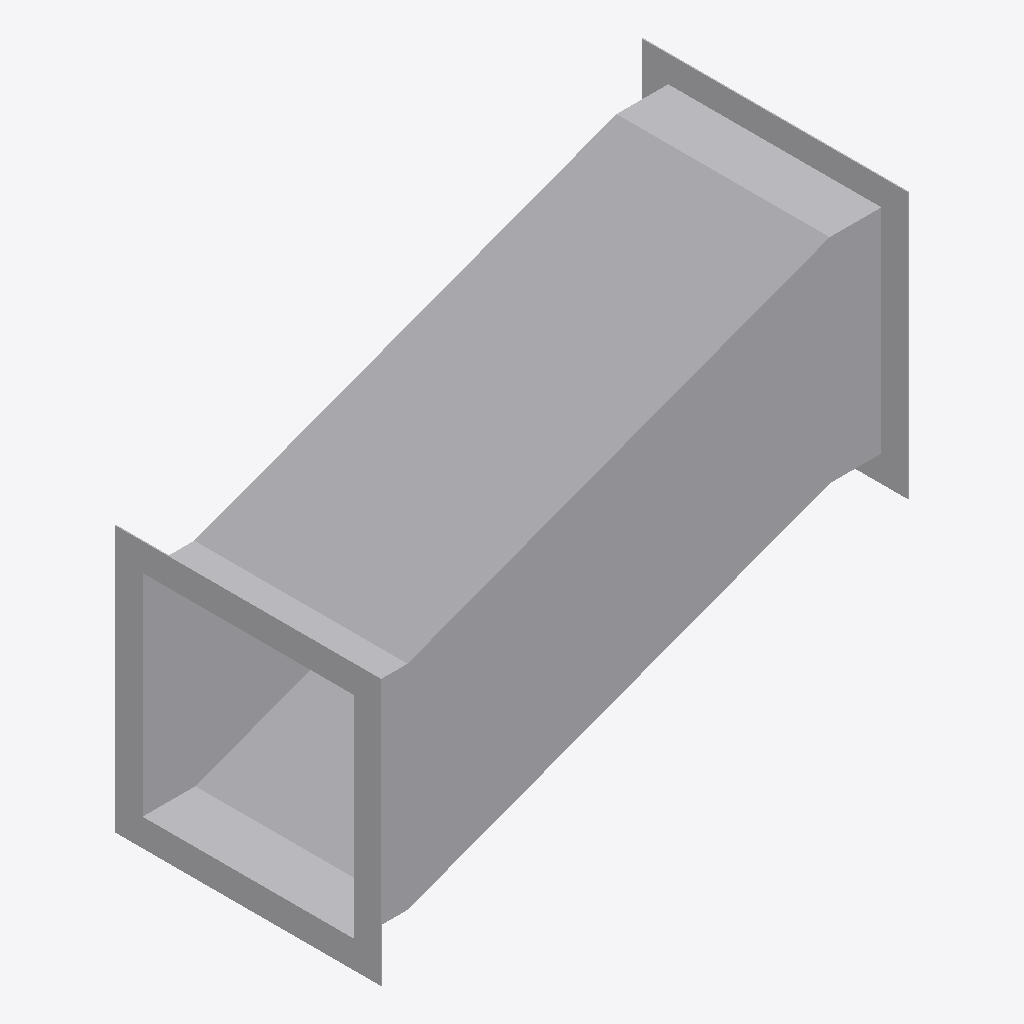
Isometric view of an IFC building model (IFC-SPF (STEP), schema IFC4, length unit millimetre), seen from the south-west, elements coloured by IFC class: 1 other element (light grey).
Extent 0.500 m × 0.252 m × 0.402 m (x, y, z). Elements (1): 1 IfcBuildingElementProxy.

HEADER;
FILE_DESCRIPTION((''),'2;1');
FILE_NAME('','2024-09-23T10:56:44',(''),(''),'Processor version 5.1.0.0','Xbim.IO.MemoryModel','');
FILE_SCHEMA(('IFC4'));
ENDSEC;
DATA;
#1=IFCPROJECT('20XVsT3qPFcwRF4GNys0Jy',#2,'Project',$,$,$,$,(#19,#22,#23),#7);
#72=IFCBUILDINGELEMENTPROXY('1pGK6Gz8jB28Ha7Ml9nPBW',#2,'Утка прямоугольная',$,$,#101,#73,$,$);
ENDSEC;
